The GitHub repository Ren-GT/Final contains a labelled image folder "Final" with 6 categories: corn cercospora leaf spot, corn northern leaf blight, pepper bacterial spot, potato early blight, potato late blight, potato healthy. Examples follow, each with its label.

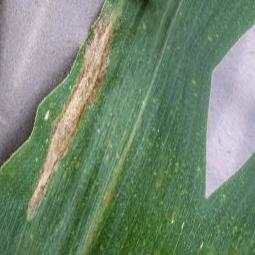
Label: corn northern leaf blight

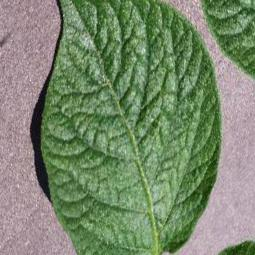
Label: potato healthy

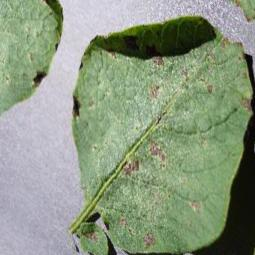
Label: potato early blight

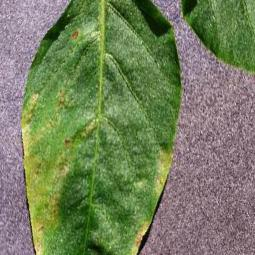
Label: pepper bacterial spot

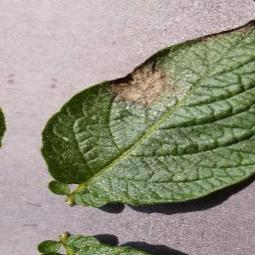
Label: potato late blight

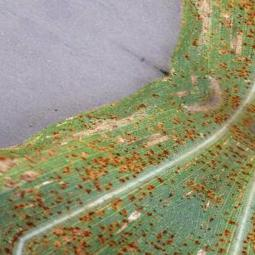
Label: corn cercospora leaf spot
